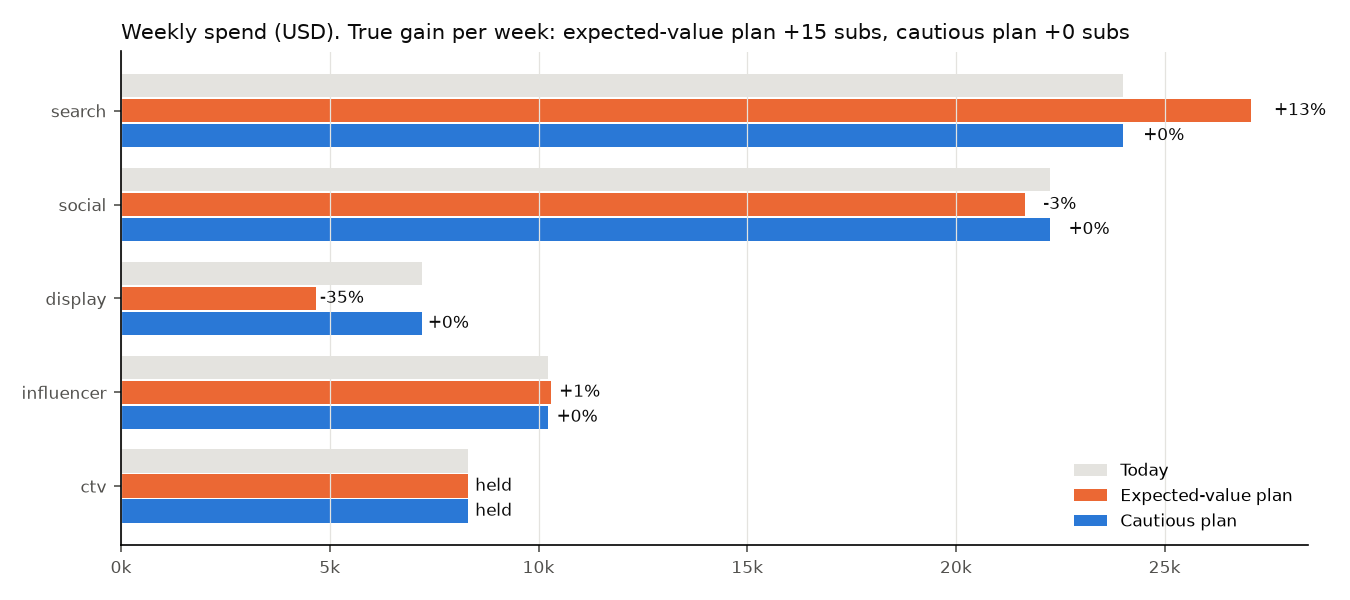

Data behind this chart, as committed beside it:
, current_spend, expected_value, expected_value, cautious, cautious
, , planned_spend, change_%, planned_spend, change_%
channel, , , , , 
search, 24006, 27078, 12.8, 24006, 0.0
social, 22252, 21657, -2.7, 22252, 0.0
display, 7206, 4670, -35.2, 7206, 0.0
influencer, 10229, 10288, 0.6, 10229, 0.0
ctv, 8317, 8317, 0.0, 8317, 0.0
